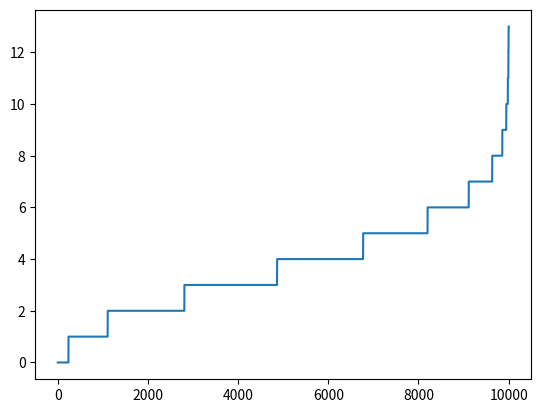

The matplotlib source for this figure:
import random

import numpy as np
import matplotlib.pyplot as plt

clusters = []
for i in range(0,750):
	idxs = []
	for j in range(0,50):
		idxs.append(random.randint(0,10000-1))
	clusters.append(idxs)
	
y = [0]*10000

for c in clusters:
	for i in c:
		y[i] = y[i] + 1

list.sort(y)	
plt.plot(np.linspace(0,10000,10000),y)
plt.show()